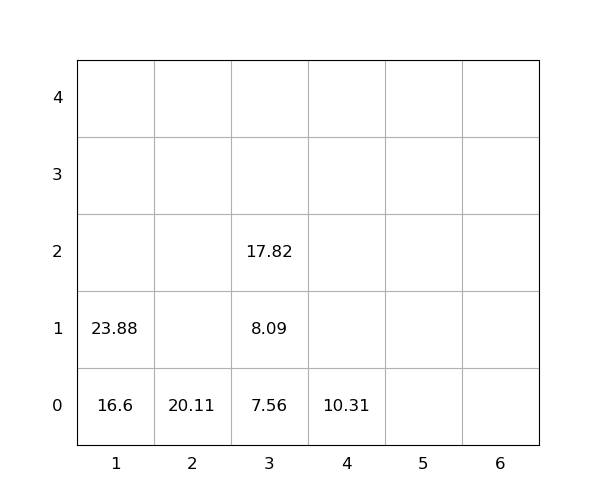

The data file committed next to this chart (first rows):
idx, loc_x, loc_y, loc_z, weight, group, score, seq, reloc, size(ft)
1, 2, 0, 0, 20.11, 0, 20.11, 0, 0, 20
2, 1, 0, 0, 16.6, 0, 16.6, 0, 0, 20
3, 1, 0, 1, 23.88, 0, 23.88, 1, 0, 20
4, 3, 0, 0, 7.56, 0, 7.56, 2, 0, 20
5, 3, 0, 1, 8.09, 0, 8.09, 3, 0, 20
6, 3, 0, 2, 17.82, 0, 17.82, 4, 0, 20
7, 4, 0, 0, 10.31, 0, 10.31, 5, 0, 20
